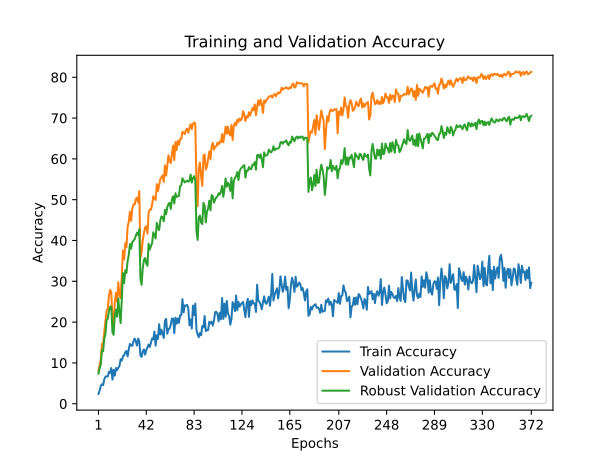

Values plotted in this chart, from the file beside it:
train_accuracy; train_loss; valid_accuracy; valid_loss; valid_accuracy_robust
2,3867; 4,5880; 8,0200; 4,2206; 7,3737
3,1973; 4,5544; 9,4400; 4,1537; 8,6211
4,3533; 4,5283; 10,8700; 4,0527; 9,6316
4,7740; 4,5079; 14,6400; 4,0459; 13,0842
4,5440; 4,5172; 14,6100; 4,0660; 12,8789
5,9780; 4,4822; 17,6500; 4,0024; 15,9842
6,6153; 4,4717; 20,3900; 3,8748; 17,0579
6,7400; 4,4690; 22,7300; 3,7556; 20,5316
6,6627; 4,4738; 23,3000; 3,8253; 20,8105
7,8133; 4,4550; 26,4700; 3,8934; 22,7579
7,5500; 4,4571; 27,8900; 3,8655; 23,7474
8,7473; 4,4248; 27,3600; 3,7290; 23,8316
5,8980; 4,4833; 20,8400; 4,0977; 17,4684
8,2720; 4,4235; 19,3600; 3,9763; 16,8895
6,8893; 4,4714; 24,8700; 4,0047; 21,4105
8,7533; 4,4232; 27,1600; 3,6814; 23,0526
8,2327; 4,4443; 24,9700; 4,1856; 21,2895
8,8287; 4,4207; 29,7600; 3,7886; 25,8105
9,2320; 4,4104; 26,6900; 3,7240; 22,5316
10,9013; 4,3584; 25,9000; 3,6902; 19,7526
10,5613; 4,3857; 31,3400; 3,6555; 25,4105
11,6140; 4,3549; 37,5400; 3,1199; 32,0263
11,8687; 4,3453; 35,3300; 3,5374; 29,5684
12,6300; 4,3232; 39,3700; 3,2128; 32,7105
12,9227; 4,3182; 38,3500; 3,5614; 32,0632
11,6000; 4,3489; 43,3600; 3,5392; 34,9368
13,3927; 4,3097; 44,6100; 3,0662; 36,4789
14,6620; 4,2863; 47,0500; 3,3027; 39,1368
14,2947; 4,2872; 44,7900; 3,2671; 37,9789
14,1827; 4,3109; 47,7400; 2,9606; 39,6105
15,2940; 4,2750; 48,8600; 2,9675; 39,9789
15,9667; 4,2575; 48,8200; 2,9112; 40,3105
15,2860; 4,2856; 50,1500; 2,9233; 41,1000
14,2593; 4,2778; 50,4900; 3,0837; 41,9211
15,9520; 4,2564; 49,3500; 3,3951; 41,3579
15,3580; 4,2615; 52,0800; 2,7998; 42,7316
11,8533; 4,3498; 35,7300; 3,3616; 30,6632
11,4607; 4,3482; 37,0500; 3,7353; 29,1421
12,8327; 4,3244; 40,0800; 3,6074; 33,2842
13,3233; 4,3209; 41,8400; 3,4683; 35,2632
12,0240; 4,3544; 43,1800; 3,1842; 35,7053
13,1120; 4,3191; 43,4800; 3,0839; 34,4053
13,7760; 4,3140; 41,6800; 3,3548; 33,8158
14,5093; 4,3009; 46,8800; 3,1749; 39,2158
13,9040; 4,2988; 47,6100; 3,0605; 37,7789
14,9507; 4,2635; 47,5300; 2,9960; 38,6474
15,9987; 4,2417; 48,7900; 2,8440; 39,3263
15,7753; 4,2652; 50,8600; 3,0921; 42,0105
17,6927; 4,2408; 50,3000; 3,3295; 41,3737
14,2240; 4,3050; 49,9200; 3,4987; 40,5000
16,7540; 4,2503; 53,8000; 2,7283; 44,3263
15,8687; 4,2677; 52,1000; 2,7388; 43,1842
19,4860; 4,1525; 53,6200; 2,9483; 42,5316
16,9633; 4,2113; 55,0000; 3,2019; 44,8684
18,1347; 4,1934; 55,5100; 2,9779; 45,9158
17,0293; 4,2329; 55,9700; 3,2405; 45,7474
16,1207; 4,2631; 54,3500; 2,8189; 44,6947
20,3520; 4,1583; 58,3900; 2,8008; 47,5105
20,8013; 4,1310; 55,9200; 3,1390; 46,4263
17,1253; 4,2352; 58,3500; 2,5762; 48,1737
... 312 more rows
